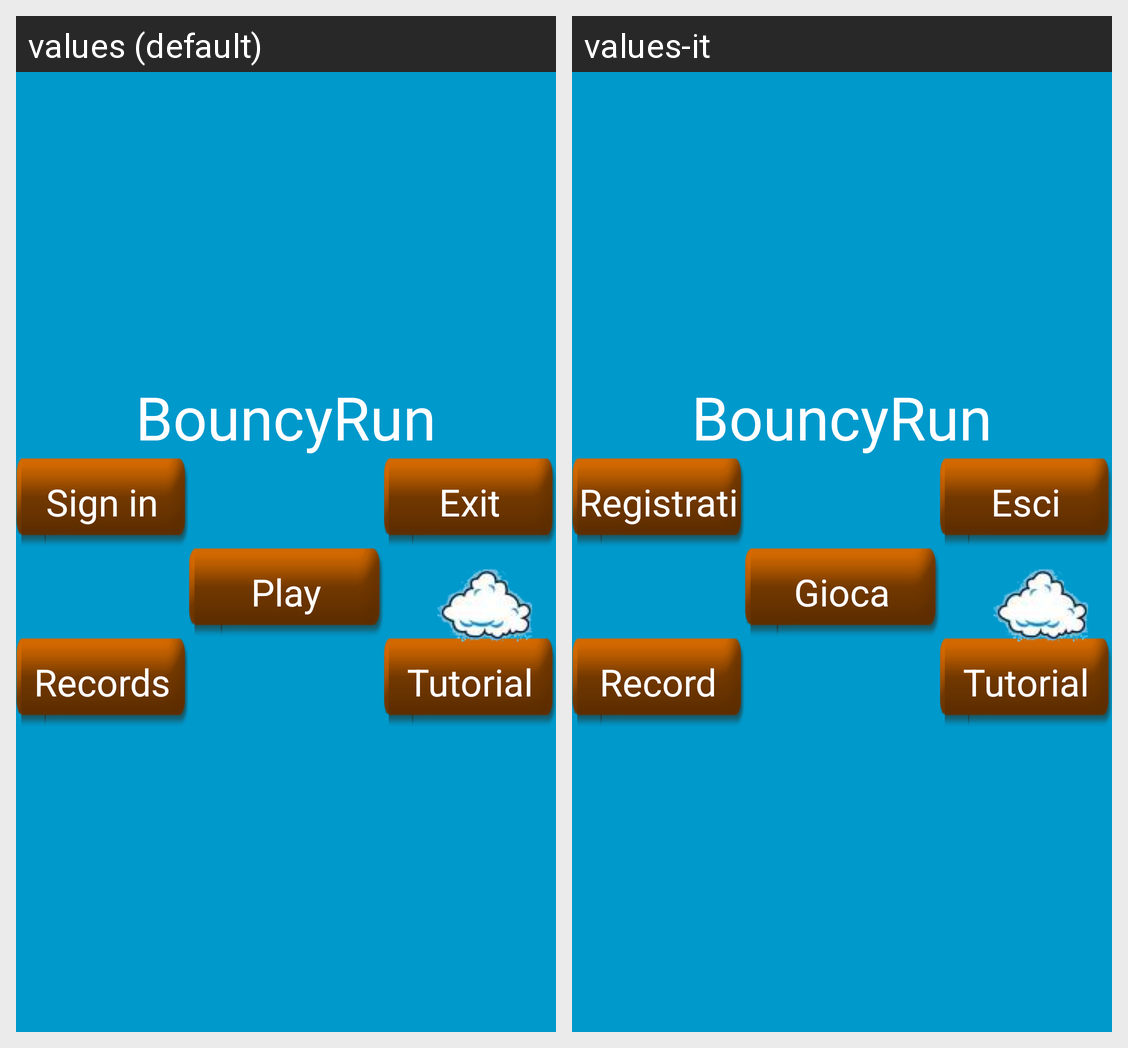

Strings drawn on this Android screen and how each of the app's shown locales translates them:
Android screen res/layout/activity_menu.xml rendered under 2 locales, left to right: values (default), values-it. Device: Nexus 5 (rendered at 1080×1920; each locale shown at half size, 540×960, under a caption strip naming it); theme android:Theme.Black.NoTitleBar.Fullscreen.
Strings drawn on this screen, with the default value and each locale's value (text and hints the layout hard-codes, and strings that could not be matched under every locale, appear in the picture but are not listed):

menu_play_btn
  values: Play
  values-it: Gioca

menu_registrati_btn
  values: Sign in
  values-it: Registrati

menu_exit_btn
  values: Exit
  values-it: Esci

menu_stats_btn
  values: Records
  values-it: Record
